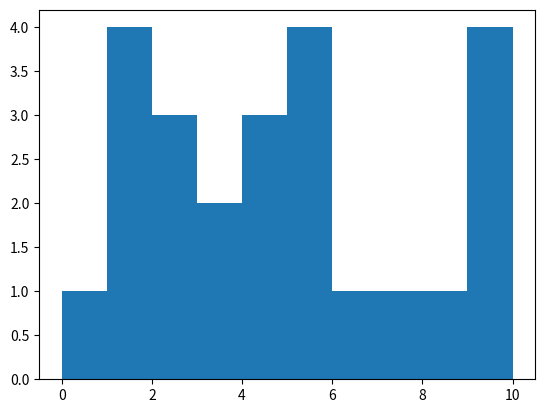

The script that saved this image: (Note: this script raises an exception after producing the figure.)
'''Histogram is used to show the frequency distribution of a small number of data points for a single variable'''
from matplotlib import pyplot as plt
x=[5,2,5,4,1,6,3,2,5,8,9,9,9,7,4,1,10,2,5,4,3,1,1,0]
plt.hist(x,w=2)
plt.show()